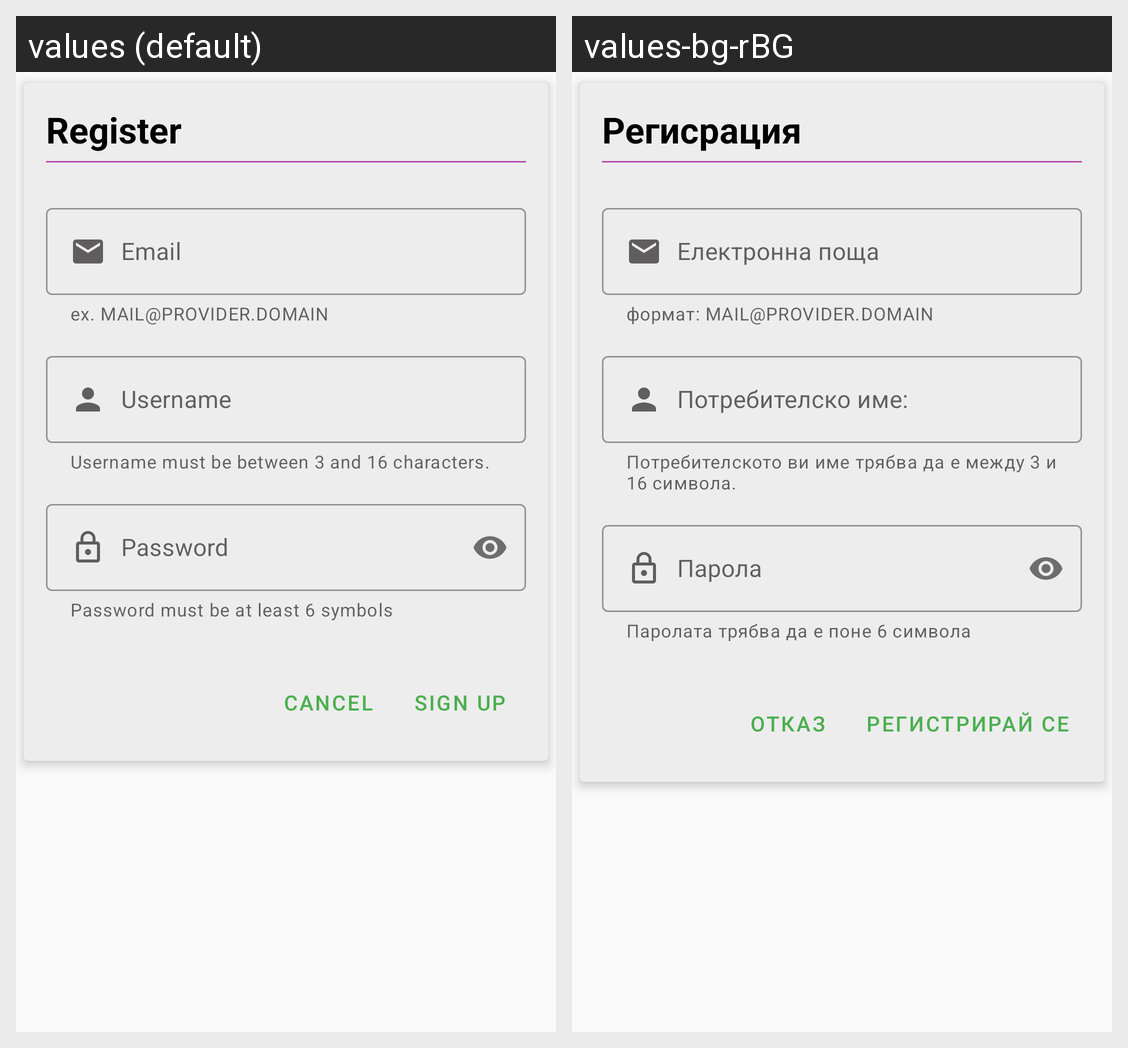

The same Android screen rendered under two of its app's locales, left to right. List the strings drawn on it with the default value and each locale's translation.
Android screen res/layout/register_form.xml rendered under 2 locales, left to right: values (default), values-bg-rBG. Device: Nexus 5 (rendered at 1080×1920; each locale shown at half size, 540×960, under a caption strip naming it); theme AppTheme.
Strings drawn on this screen, with the default value and each locale's value (text and hints the layout hard-codes, and strings that could not be matched under every locale, appear in the picture but are not listed):

register
  values: Register
  values-bg-rBG: Регисрация

email
  values: Email
  values-bg-rBG: Електронна поща

email_example
  values: ex. MAIL@PROVIDER.DOMAIN
  values-bg-rBG: формат: MAIL@PROVIDER.DOMAIN

username_hint
  values: Username
  values-bg-rBG: Потребителско име:

username_helper_text
  values: Username must be between 3 and 16 characters.
  values-bg-rBG: Потребителското ви име трябва да е между 3 и 16 символа.

password
  values: Password
  values-bg-rBG: Парола

invalid_password
  values: Password must be at least 6 symbols
  values-bg-rBG: Паролата трябва да е поне 6 символа

cancel
  values: Cancel
  values-bg-rBG: Отказ

register_button
  values: Sign up
  values-bg-rBG: РЕГИСТРИРАЙ СЕ
